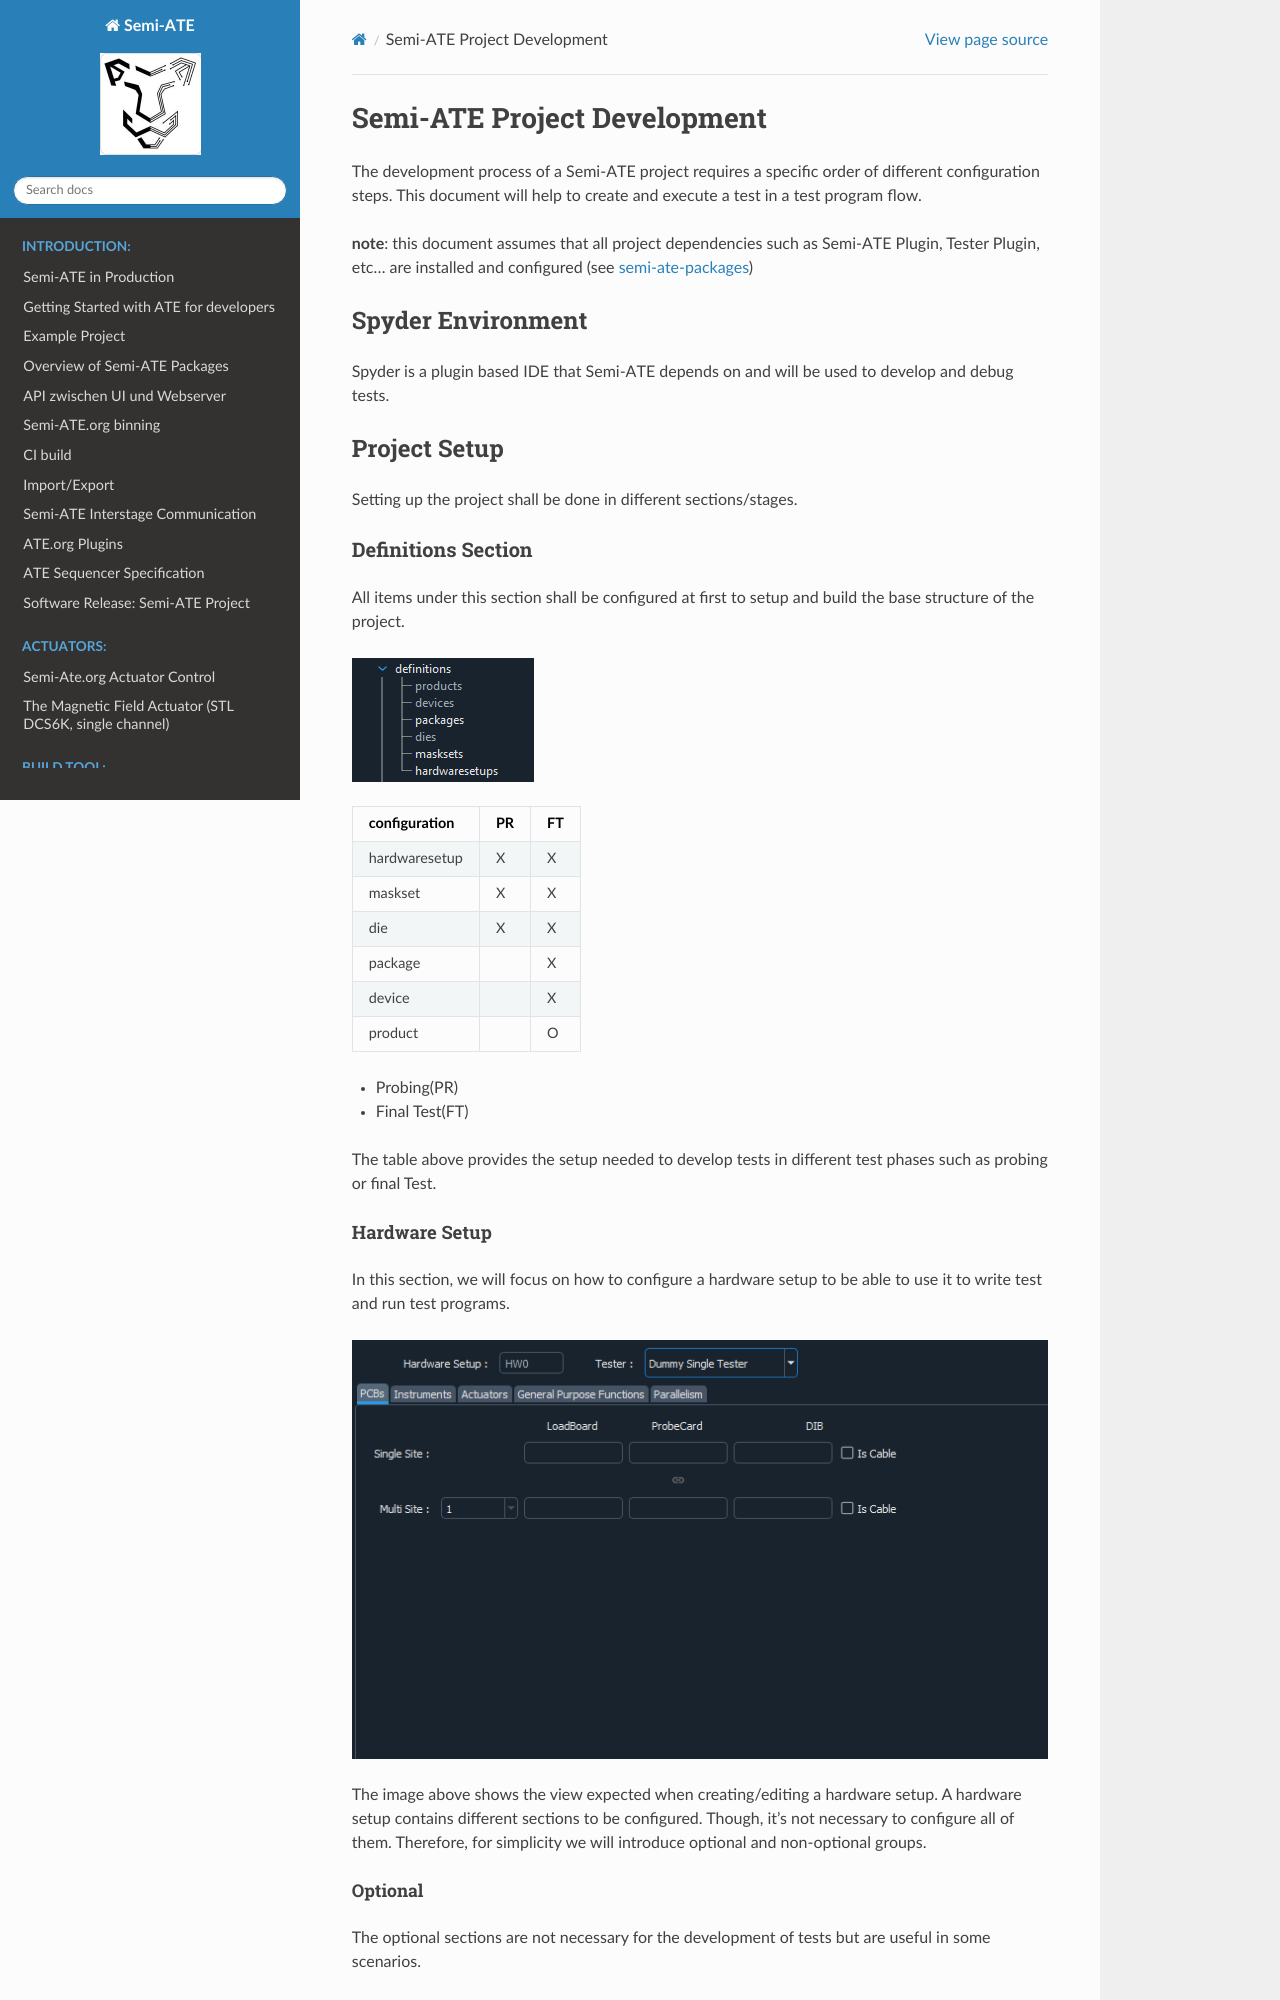

repository: Semi-ATE/Semi-ATE · page: developmentProcess/SemiATEDevelopment.html · generator: sphinx

# Semi-ATE Project Development

The development process of a Semi-ATE project requires a specific order of different configuration steps.
This document will help to create and execute a test in a test program flow.

__note__: this document assumes that all project dependencies such as Semi-ATE Plugin, Tester Plugin, etc... are installed and configured (see [semi-ate-packages](../semi-ate-packages))

## Spyder Environment

Spyder is a plugin based IDE that Semi-ATE depends on and will be used to develop and debug tests.

## Project Setup

Setting up the project shall be done in different sections/stages.

### Definitions Section

All items under this section shall be configured at first to setup and build the base structure of the project.

![ ](images/definition_section.png)

|configuration|PR|FT|
|---|---|---|
|hardwaresetup| X | X|
|maskset|X | X|
|die|X| X|
|package||X|
|device||X|
|product||O|

* Probing(PR)
* Final Test(FT)

The table above provides the setup needed to develop tests in different test phases such as probing or final Test.
